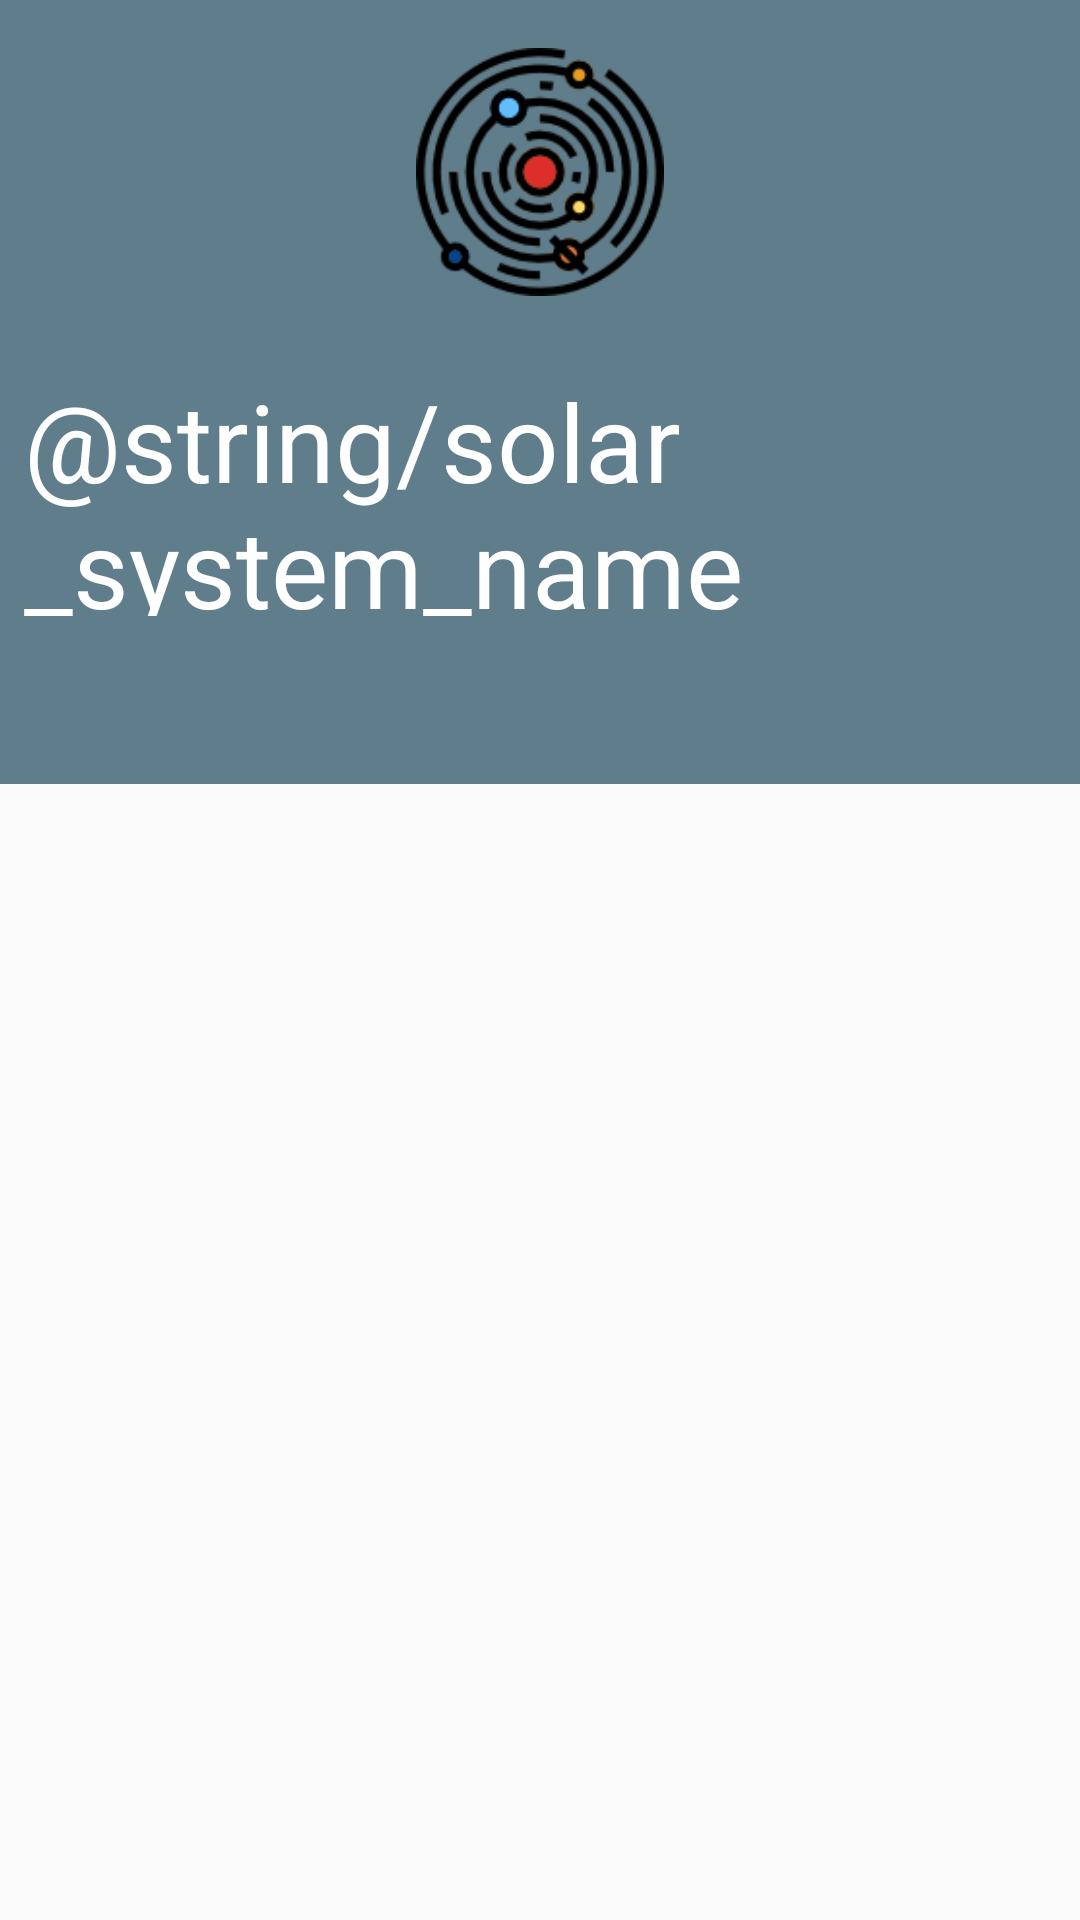

Write the Android layout XML for this screen, with the resource values it uses.
<!-- AndroidManifest.xml: application theme AppTheme -->
<!-- res/layout/activity_main.xml -->
<?xml version="1.0" encoding="utf-8"?>
<LinearLayout xmlns:android="http://schemas.android.com/apk/res/android"
    xmlns:app="http://schemas.android.com/apk/res-auto"
    xmlns:tools="http://schemas.android.com/tools"
    android:layout_width="match_parent"
    android:layout_height="match_parent"
    android:gravity="center"
    android:orientation="vertical"
    tools:context=".MainActivity">

    <android.support.design.widget.AppBarLayout
        android:layout_width="match_parent"
        android:layout_height="0dp"
        android:layout_weight="1.5"
        android:elevation="0dp"
        android:gravity="center">

        <ImageView
            android:layout_width="wrap_content"
            android:layout_height="0dp"
            android:layout_margin="16dp"
            android:layout_weight="1"
            android:src="@drawable/solar_system" />

        <TextView
            android:layout_width="wrap_content"
            android:layout_height="0dp"
            android:layout_margin="8dp"
            android:layout_weight="1"
            android:text="@string/solar_system_name"
            android:textColor="@color/font"
            android:textSize="36sp" />
    </android.support.design.widget.AppBarLayout>

    <LinearLayout
        android:layout_width="match_parent"
        android:layout_height="0dp"
        android:layout_weight="3"
        android:orientation="vertical">

        <android.support.design.widget.TabLayout
            android:id="@+id/tabLayout"
            android:layout_width="match_parent"
            android:layout_height="wrap_content"
            android:background="@color/colorPrimary"
            android:elevation="0dp"
            app:tabBackground="@drawable/tab_color_selected"
            app:tabGravity="fill"
            app:tabIndicatorColor="@color/colorAccent"
            app:tabMode="fixed"
            app:tabSelectedTextColor="@color/font"
            app:tabTextColor="@color/font" />

        <android.support.v4.view.ViewPager
            android:id="@+id/viewpager"
            android:layout_width="match_parent"
            android:layout_height="match_parent" />
    </LinearLayout>
</LinearLayout>
<!-- resources referenced by this layout -->
<resources>
  <color name="colorAccent">#009688</color>
  <color name="colorPrimary">#607D8B</color>
  <color name="font">#FFFFFF</color>
  <!-- drawable solar_system: png bitmap (drawable, 16514 bytes) -->
  <style name="AppTheme" parent="Theme.AppCompat.Light.NoActionBar">
          
          <item name="colorPrimary">@color/colorPrimary</item>
          <item name="colorPrimaryDark">@color/colorPrimaryDark</item>
          <item name="colorAccent">@color/colorAccent</item>
          <item name="cardViewStyle">@style/CardView</item>
          <item name="coordinatorLayoutStyle">@style/Widget.Design.CoordinatorLayout</item>
      </style>
  <color name="colorPrimaryDark">#455A64</color>
</resources>
